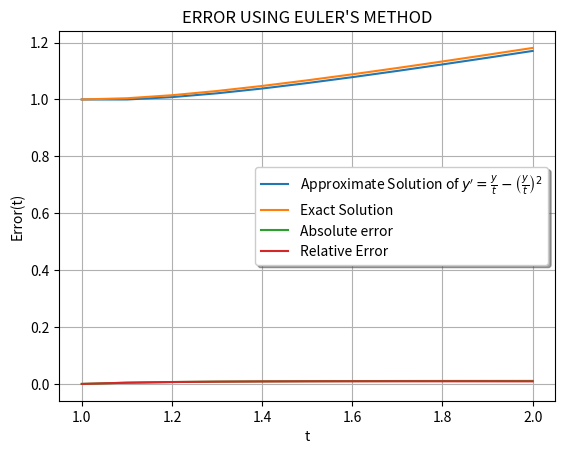

This figure's Python source:
"""This is a program to solve initial value problem using Euler's Method

[redacted]

Date:- 19/04/20
"""
import matplotlib.pyplot as plt
import numpy as np

def f(t,y):
    return y/t - (y/t)**2

a = 1
b = 2
y0 = 1

N = 10*(b-a)

y_n = [y0]

for i in range(1,N+1):
    ynew = y0 + 0.1*f(a+(i-1)*0.1,y0)
    y_n.append(ynew)
    y0 = ynew

y_approx = np.array(y_n)

t = np.arange(1,2.1,0.1)
y_exact = t/(1+np.log(t))

abs_err = np.abs(y_exact - y_approx)
rel_err = abs_err/y_exact

plt.plot(t,y_approx,label = r"Approximate Solution of $y' = \frac{y}{t} - \left(\frac{y}{t}\right)^2$")
plt.plot(t,y_exact,label = "Exact Solution")
plt.legend(shadow = True, framealpha = 1.0)

plt.xlabel("t")
plt.ylabel("y(t)")
plt.title("ODE USING EULER'S METHOD")
plt.grid(True)
plt.show()

plt.plot(t,abs_err,label = "Absolute error")
plt.plot(t,rel_err,label = "Relative Error")
plt.legend(shadow = True, framealpha = 1.0)

plt.xlabel("t")
plt.ylabel("Error(t)")
plt.title("ERROR USING EULER'S METHOD")
plt.grid(True)
plt.show()